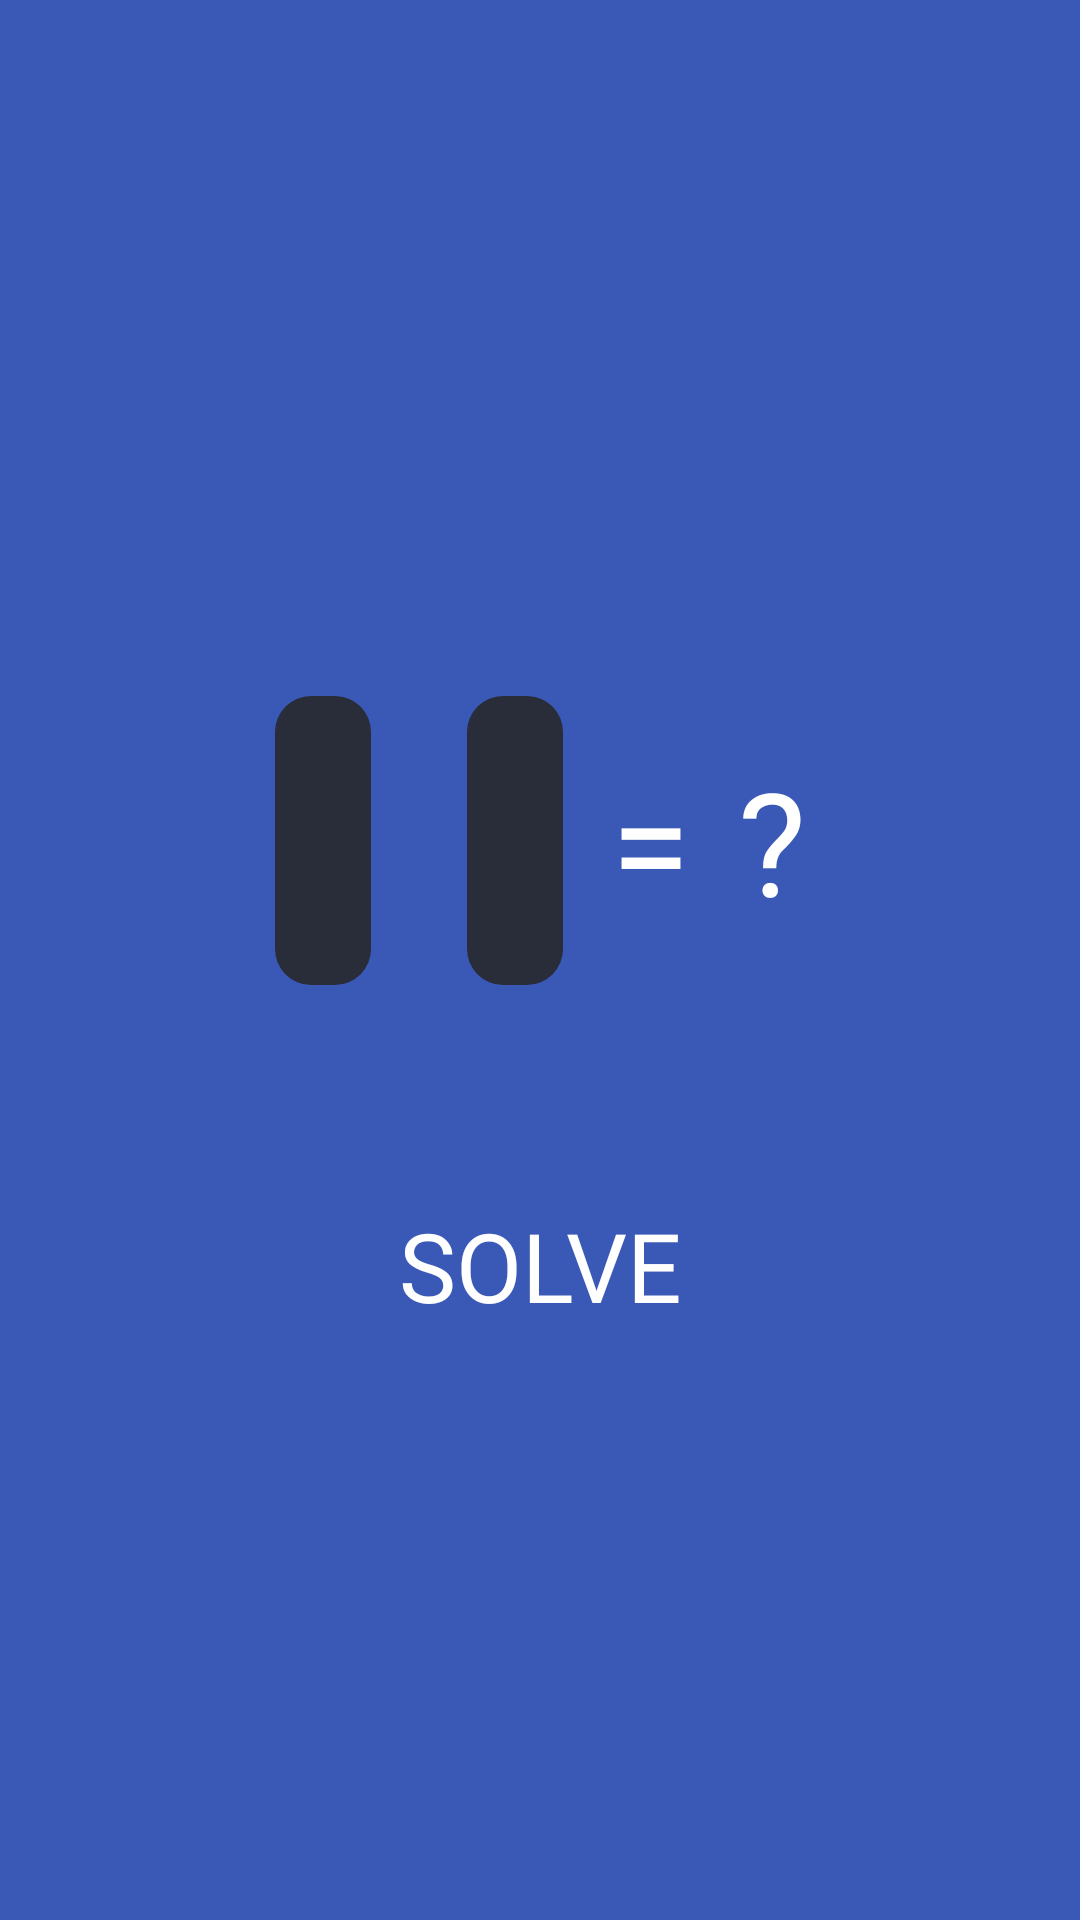

Layout XML and referenced resources for this Android screen:
<!-- AndroidManifest.xml: application theme Theme.TinyExplorer -->
<!-- res/layout/activity_math_quiz.xml -->
<?xml version="1.0" encoding="utf-8"?>
<androidx.constraintlayout.widget.ConstraintLayout xmlns:android="http://schemas.android.com/apk/res/android"
    xmlns:app="http://schemas.android.com/apk/res-auto"
    android:layout_width="match_parent"
    android:layout_height="match_parent"
    android:background="#3a59b7">

    <ImageButton
        android:id="@+id/backButton"
        android:layout_width="48dp"
        android:layout_height="48dp"
        android:layout_margin="16dp"
        android:background="@null"
        android:scaleType="fitCenter"
        android:src="@drawable/backbutton"
        app:layout_constraintLeft_toLeftOf="parent"
        app:layout_constraintTop_toTopOf="parent" />

    <LinearLayout
        android:id="@+id/mathProblemContainer"
        android:layout_width="wrap_content"
        android:layout_height="wrap_content"
        android:layout_marginTop="232dp"
        android:gravity="center"
        android:orientation="horizontal"
        app:layout_constraintLeft_toLeftOf="parent"
        app:layout_constraintRight_toRightOf="parent"
        app:layout_constraintTop_toTopOf="parent">

        <TextView
            android:id="@+id/number1"
            android:layout_width="wrap_content"
            android:layout_height="wrap_content"
            android:background="@drawable/number_background"
            android:fontFamily="@font/titanone_regular"
            android:padding="16dp"
            android:textColor="#FFFFFF"
            android:textSize="48sp" />

        <TextView
            android:id="@+id/operator"
            android:layout_width="wrap_content"
            android:layout_height="wrap_content"
            android:layout_marginHorizontal="16dp"
            android:fontFamily="@font/titanone_regular"
            android:textColor="#FFFFFF"
            android:textSize="48sp" />

        <TextView
            android:id="@+id/number2"
            android:layout_width="wrap_content"
            android:layout_height="wrap_content"
            android:background="@drawable/number_background"
            android:fontFamily="@font/titanone_regular"
            android:padding="16dp"
            android:textColor="#FFFFFF"
            android:textSize="48sp" />

        <TextView
            android:layout_width="wrap_content"
            android:layout_height="wrap_content"
            android:layout_marginHorizontal="16dp"
            android:fontFamily="@font/titanone_regular"
            android:text="="
            android:textColor="#FFFFFF"
            android:textSize="48sp" />

        <TextView
            android:id="@+id/questionMark"
            android:layout_width="wrap_content"
            android:layout_height="wrap_content"
            android:fontFamily="@font/titanone_regular"
            android:text="?"
            android:textColor="#FFFFFF"
            android:textSize="48sp" />

    </LinearLayout>

    <TextView
        android:id="@+id/mathText"
        android:layout_width="wrap_content"
        android:layout_height="wrap_content"
        android:layout_marginTop="72dp"
        android:fontFamily="@font/titanone_regular"
        android:text="SOLVE"
        android:textColor="#FFFFFF"
        android:textSize="32sp"
        app:layout_constraintHorizontal_bias="0.501"
        app:layout_constraintLeft_toLeftOf="parent"
        app:layout_constraintRight_toRightOf="parent"
        app:layout_constraintTop_toBottomOf="@+id/mathProblemContainer" />

    <GridLayout
        android:id="@+id/optionsContainer"
        android:layout_width="wrap_content"
        android:layout_height="wrap_content"
        android:layout_marginTop="40dp"
        android:alignmentMode="alignMargins"
        android:columnCount="2"
        android:rowCount="2"
        android:useDefaultMargins="true"
        app:layout_constraintHorizontal_bias="0.501"
        app:layout_constraintLeft_toLeftOf="parent"
        app:layout_constraintRight_toRightOf="parent"
        app:layout_constraintTop_toBottomOf="@+id/mathText" />

</androidx.constraintlayout.widget.ConstraintLayout>
<!-- resources referenced by this layout -->
<resources>
  <!-- drawable number_background (drawable) -->
  <?xml version="1.0" encoding="utf-8"?>
  <shape xmlns:android="http://schemas.android.com/apk/res/android">
      <solid android:color="#292D39" />
      <corners android:radius="12dp" />
  </shape>
  <style name="Theme.TinyExplorer" parent="Base.Theme.TinyExplorer" />
  <style name="Base.Theme.TinyExplorer" parent="Theme.Material3.DayNight.NoActionBar">
          
          
      </style>
</resources>
